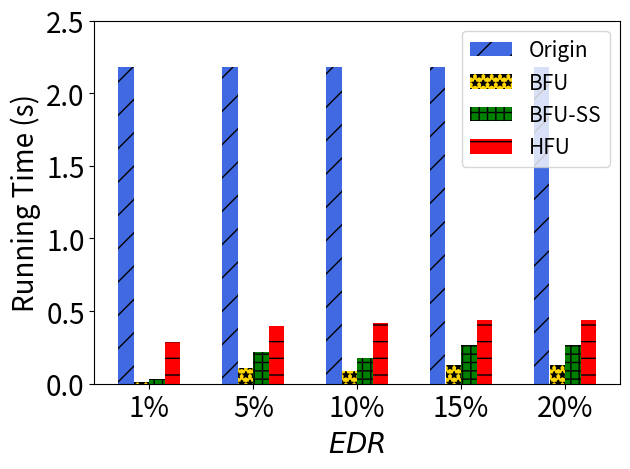

Generate this figure with matplotlib:
import matplotlib.pyplot as plt
import numpy as np

# [redacted]
labels = ['1%', '5%', '10%', '15%', '20%']
unl_fr = [1*10*0.22*0.99, 1*10*0.22*0.99, 1*10*0.22*0.99, 1*10*0.22*0.99, 1*10*0.22*0.99]
unl_br = [0.01*6*0.22, 0.05*10*0.22, 0.1*4*0.22, 0.15*4*0.22, 0.2*3*0.22]
unl_self_r = [0.02*7*0.22, 0.1*10*0.22, 0.2*4*0.22, 0.3*4*0.22, 0.4*3*0.22]
unl_hess_r = [0.1*3*0.22 + 1*0.22,  0.1*8*0.22+ 1*0.22, 0.1*9*0.22+ 1*0.22, 0.1*10*0.22+ 1*0.22, 0.1*10*0.22+ 1*0.22]

x = np.arange(len(labels))  # the label locations
width = 0.6  # the width of the bars
# no_noise = np.around(no_noise,0)
# samping = np.around(samping,0)
# ldp = np.around(ldp,0)


plt.subplots()
plt.bar(x - width / 2 + width / 8, unl_fr, width=0.148, label='Origin', color='royalblue', hatch='/')
plt.bar(x - width / 8, unl_br, width=0.148, label='BFU', color='gold', hatch='**')
plt.bar(x + width / 8, unl_self_r, width=0.148, label='BFU-SS', color='green', hatch='++')
plt.bar(x + width / 2 - width / 8, unl_hess_r, width=0.148, label='HFU', color='red', hatch='-')

# Add some text for labels, title and custom x-axis tick labels, etc.
plt.ylabel('Running Time (s)', fontsize=20)
# ax.set_title('Performance of Different Users n')
plt.xticks(x, labels, fontsize=20)
# ax.set_xticklabels(labels,fontsize=15)

my_y_ticks = np.arange(0, 3, 0.5)
plt.yticks(my_y_ticks, fontsize=20)
# ax.set_yticklabels(my_y_ticks,fontsize=15)

plt.legend(loc='upper right', fontsize=15)
plt.xlabel('$\it{EDR}$' ,fontsize=20)
# ax.bar_label(rects1, padding=1)
# ax.bar_label(rects2, padding=3)
# ax.bar_label(rects3, padding=3)

plt.tight_layout()

plt.rcParams['figure.figsize'] = (2.0, 1)
plt.rcParams['image.interpolation'] = 'nearest'
plt.rcParams['figure.subplot.left'] = 0.11
plt.rcParams['figure.subplot.bottom'] = 0.08
plt.rcParams['figure.subplot.right'] = 0.977
plt.rcParams['figure.subplot.top'] = 0.969
plt.savefig('mnist_client_rt_er_bar.png', dpi=200)
plt.show()
